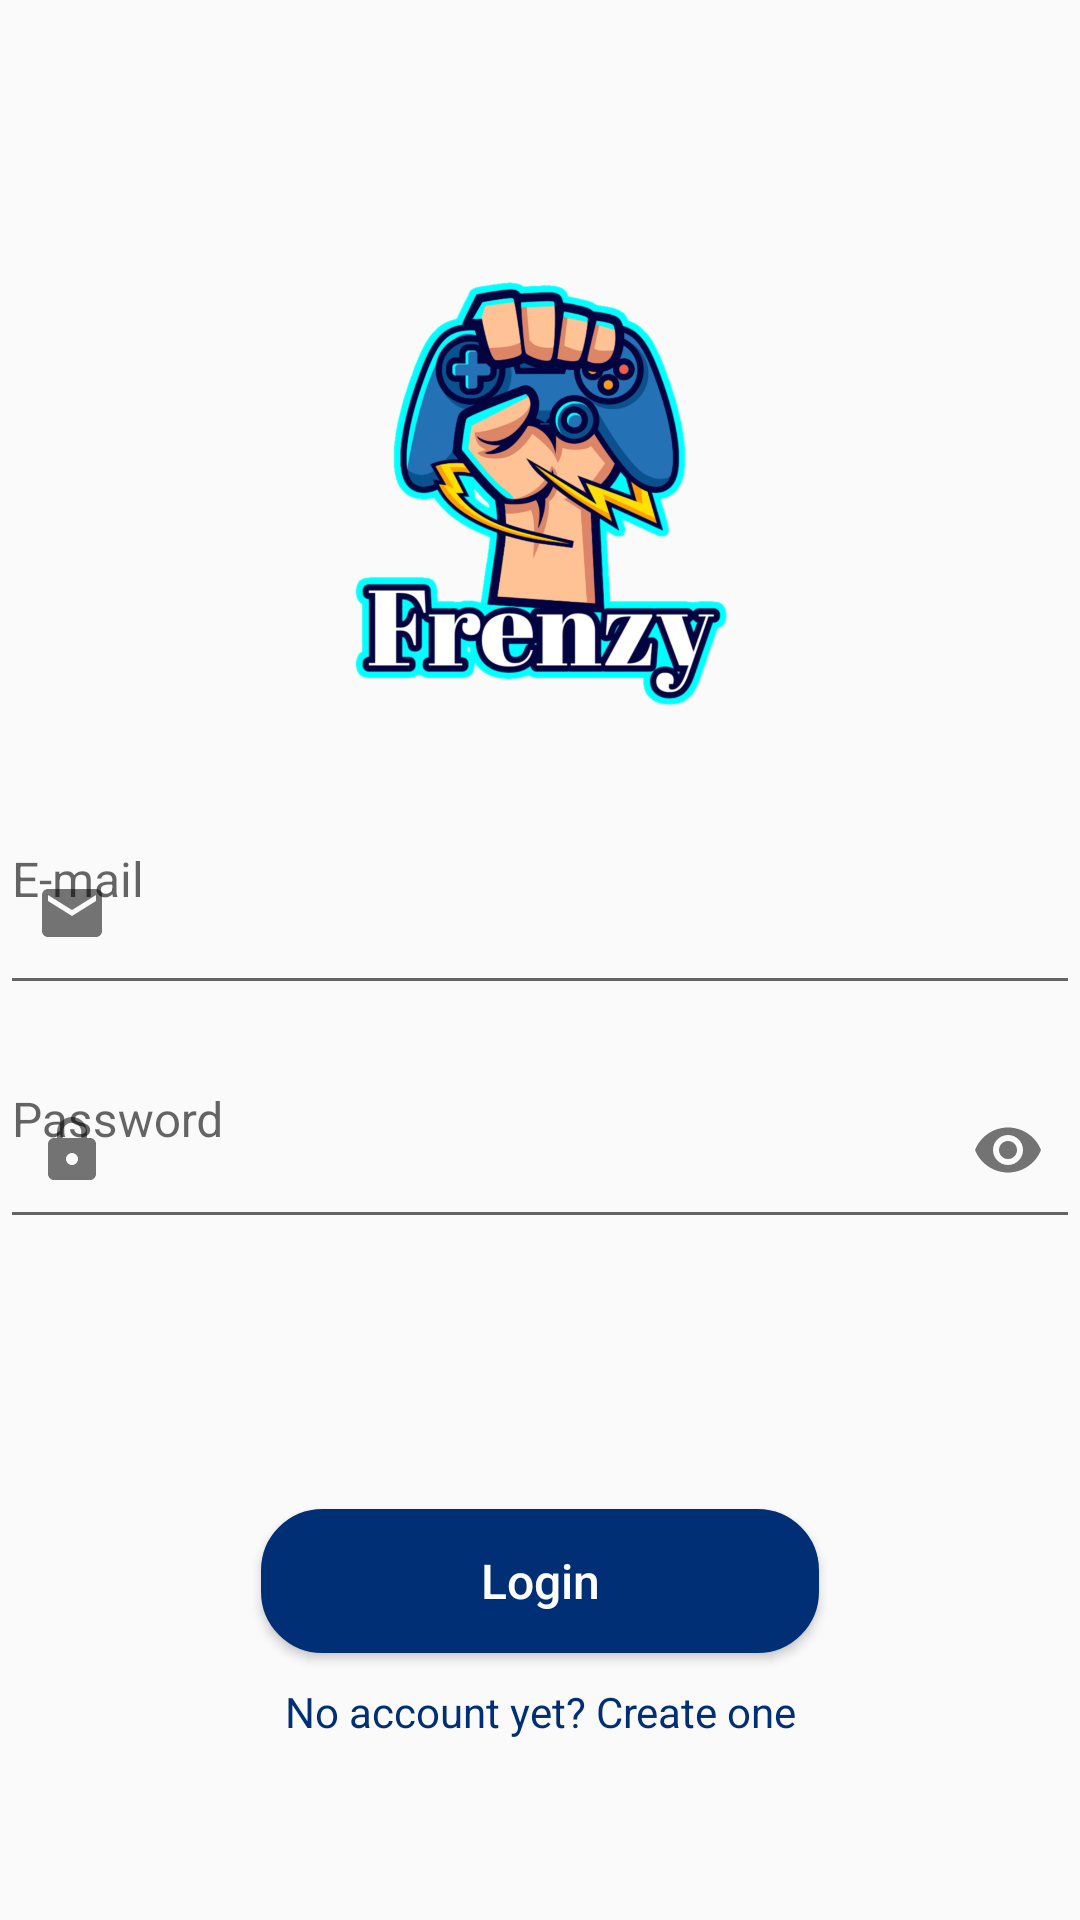

Layout XML and referenced resources for this Android screen:
<!-- AndroidManifest.xml: application theme AppTheme -->
<!-- res/layout/fragment_login.xml -->
<?xml version="1.0" encoding="utf-8"?>
<layout xmlns:tools="http://schemas.android.com/tools"
    xmlns:android="http://schemas.android.com/apk/res/android"
    xmlns:app="http://schemas.android.com/apk/res-auto">


    <LinearLayout
        android:layout_width="match_parent"
        android:layout_height="match_parent"
        android:gravity="center"
        android:orientation="vertical">

        <ImageView
            android:id="@+id/logo"
            android:layout_width="wrap_content"
            android:layout_height="201dp"
            android:layout_marginTop="1dp"
            android:layout_marginBottom="1dp"
            android:contentDescription="@string/logo"
            android:src="@drawable/ic_logo_frenzy" />


        <com.google.android.material.textfield.TextInputLayout
            android:id="@+id/emailInputLayout"
            android:layout_width="match_parent"
            android:layout_height="wrap_content"
            android:layout_margin="@dimen/dimen8dp"
            android:layout_marginBottom="8dp"
            app:boxStrokeColor="@color/black"
            android:hint="@string/e_email"
            android:inputType="textEmailAddress"
            app:startIconDrawable="@drawable/ic_email">

            <com.google.android.material.textfield.TextInputEditText
                android:id="@+id/emailInputEdit"
                android:layout_width="match_parent"
                android:layout_height="61dp"
                android:gravity="start"
                android:lines="1"
                android:maxLength="250"
                android:textColorHint="@color/darkBlue"
                android:textSize="16sp" />

        </com.google.android.material.textfield.TextInputLayout>

        <com.google.android.material.textfield.TextInputLayout
            android:id="@+id/passInputLayout"
            android:layout_width="match_parent"
            android:layout_height="wrap_content"
            android:layout_margin="@dimen/dimen8dp"
            app:passwordToggleEnabled="true"
            android:layout_marginBottom="50dp"
            app:boxStrokeColor="@color/black"
            app:startIconDrawable="@drawable/ic_lock">

            <com.google.android.material.textfield.TextInputEditText
                android:id="@+id/passInputEdit"
                android:layout_width="match_parent"
                android:layout_height="59dp"
                android:gravity="start"
                android:hint="@string/password"
                android:imeOptions="actionUnspecified"
                android:inputType="textPassword"
                android:lines="1"
                android:maxLength="250"
                android:singleLine="true"
                android:textColorHint="@color/darkBlue"
                android:textSize="16sp" />

        </com.google.android.material.textfield.TextInputLayout>

        <Button
            android:id="@+id/loginButton"
            android:layout_width="186dp"
            android:layout_height="wrap_content"
            android:layout_gravity="center"
            android:layout_marginTop="40dp"
            android:textSize="16sp"
            android:background="@drawable/corner"
            android:padding="@dimen/dimen15dp"
            android:text="@string/login"
            android:textAllCaps="false"
            android:textColor="@color/white" />

        <TextView
            android:id="@+id/registerTxt"
            android:layout_width="match_parent"
            android:layout_height="wrap_content"
            android:gravity="center"
            android:text="@string/register_message"
            android:textColor="@color/darkBlue"
            android:layout_marginTop="10dp"/>

        <ProgressBar
            android:id="@+id/loadingBar"
            android:layout_width="wrap_content"
            android:layout_height="wrap_content"
            android:visibility="gone" />
    </LinearLayout>
</layout>
<!-- resources referenced by this layout -->
<resources>
  <color name="black">#000000</color>
  <color name="darkBlue">#012F75</color>
  <color name="white">#ffffff</color>
  <!-- drawable corner (drawable) -->
  <?xml version="1.0" encoding="utf-8"?>
  <shape xmlns:android="http://schemas.android.com/apk/res/android">
      <solid android:color="@color/darkBlue"/>
      <corners
          android:radius="20dp"
          android:topRightRadius="20dp"
          android:bottomRightRadius="20dp"
          android:bottomLeftRadius="20dp" />
      <stroke
          android:width="1dp"
          android:color="@color/darkBlue" />
  
  
  </shape>
  <!-- drawable ic_email (drawable) -->
  <vector xmlns:android="http://schemas.android.com/apk/res/android"
      android:width="24dp"
      android:height="24dp"
      android:viewportWidth="24"
      android:viewportHeight="24"
      android:tint="#03DAC6">
    <path
        android:fillColor="@android:color/white"
        android:pathData="M20,4L4,4c-1.1,0 -1.99,0.9 -1.99,2L2,18c0,1.1 0.9,2 2,2h16c1.1,0 2,-0.9 2,-2L22,6c0,-1.1 -0.9,-2 -2,-2zM20,8l-8,5 -8,-5L4,6l8,5 8,-5v2z"/>
  </vector>
  <!-- drawable ic_lock (drawable) -->
  <vector android:height="24dp" android:tint="#00CBFE"
      android:viewportHeight="24" android:viewportWidth="24"
      android:width="24dp" xmlns:android="http://schemas.android.com/apk/res/android">
      <path android:fillColor="@android:color/white" android:pathData="M18,8h-1L17,6c0,-2.76 -2.24,-5 -5,-5S7,3.24 7,6v2L6,8c-1.1,0 -2,0.9 -2,2v10c0,1.1 0.9,2 2,2h12c1.1,0 2,-0.9 2,-2L20,10c0,-1.1 -0.9,-2 -2,-2zM12,17c-1.1,0 -2,-0.9 -2,-2s0.9,-2 2,-2 2,0.9 2,2 -0.9,2 -2,2zM15.1,8L8.9,8L8.9,6c0,-1.71 1.39,-3.1 3.1,-3.1 1.71,0 3.1,1.39 3.1,3.1v2z"/>
  </vector>
  <!-- drawable ic_logo_frenzy: png bitmap (drawable, 233190 bytes) -->
  <string name="e_email">E-mail</string>
  <string name="login">Login</string>
  <string name="logo">Logo</string>
  <string name="password">Password</string>
  <string name="register_message">No account yet? Create one</string>
  <style name="AppTheme" parent="Theme.AppCompat.Light.DarkActionBar">
          <item name="colorPrimary">@color/purple</item>
          <item name="colorPrimaryDark">@color/darkBlue</item>
          <item name="colorAccent">@color/green</item>
          <item name="cardViewStyle">@style/CardView</item>
      </style>
  <color name="purple">#c076f5</color>
  <color name="green">#03DAC6</color>
</resources>
